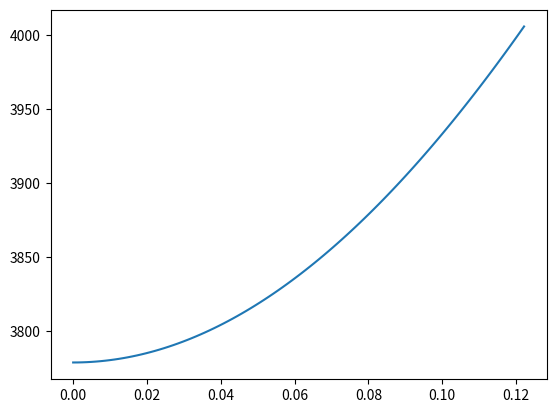

The matplotlib source for this figure:
import numpy as np
import matplotlib.pyplot as plt 

mu=3.98601e14
rt=6378140
alt=600000
r1=rt+alt
ainit=r1
ageo=42164178.26
a=(r1+ageo)/2

V1=np.sqrt(mu/r1)
V2=np.sqrt(mu*(2/r1-1/a))
V3=np.sqrt(mu*(2/ageo-1/a))
V4=np.sqrt(mu/ageo)

DV1=np.abs(V2-V1)
DV2=np.abs(V4-V3)
DV=DV1+DV2

#3
iinit=0
iinter=7

DV1=np.sqrt(V2**2+V1**2-2*V1*V2*np.cos(iinit-iinter))
DV2=np.sqrt(V3**2+V4**2-2*V3*V4*np.cos(iinit))
DV=DV1+DV2

print(DV1)
print(DV2)
print(DV)

#%%

def maxi(iinter):
    DV1=np.sqrt(V2**2+V1**2-2*V1*V2*np.cos(iinit-iinter))
    DV2=np.sqrt(V3**2+V4**2-2*V3*V4*np.cos(iinit))
    DV=DV1+DV2
    return DV

iinter=np.linspace(0,0.12217,100)
DV=np.zeros(100)
for i in range(100):
    DV[i]=maxi(iinter[i])
    
plt.plot(iinter,DV)

